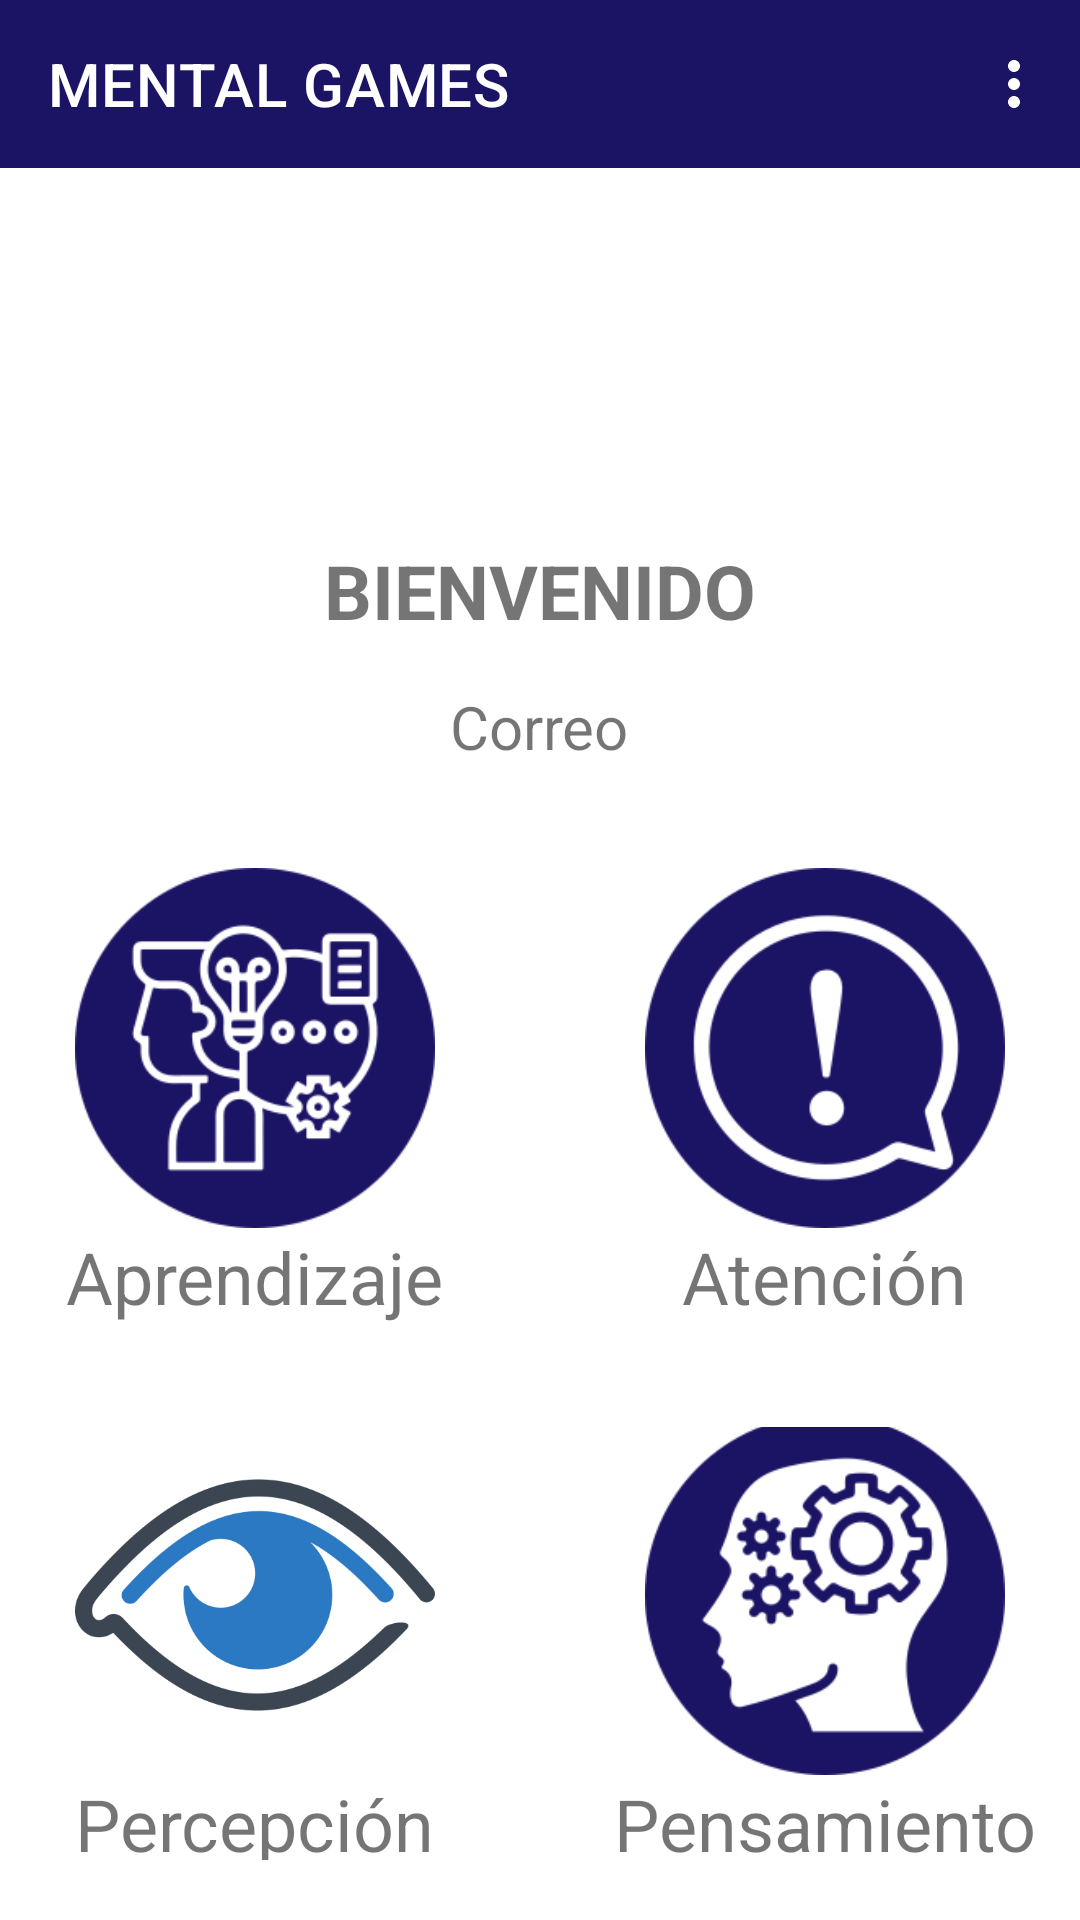

Write the Android layout XML for this screen, with the resource values it uses.
<!-- AndroidManifest.xml: application theme Theme.DAMG7PROYECTO1P -->
<!-- res/layout/activity_user.xml -->
<?xml version="1.0" encoding="utf-8"?>
<androidx.constraintlayout.widget.ConstraintLayout xmlns:android="http://schemas.android.com/apk/res/android"
    xmlns:app="http://schemas.android.com/apk/res-auto"
    xmlns:tools="http://schemas.android.com/tools"
    android:layout_width="match_parent"
    android:layout_height="match_parent"
    tools:context=".UserActivity">

    <androidx.appcompat.widget.Toolbar
        android:id="@+id/toolbar_taller"
        android:layout_width="match_parent"
        android:layout_height="wrap_content"
        android:background="?attr/colorPrimary"
        android:minHeight="?attr/actionBarSize"
        android:theme="?attr/actionBarTheme"
        app:menu="@menu/menu"
        app:subtitleTextColor="@color/white"
        app:title="@string/app_title"
        app:titleTextColor="@color/white"
        tools:ignore="MissingConstraints" />

    <LinearLayout
        android:id="@+id/linePrincipal"
        android:layout_width="match_parent"
        android:layout_height="match_parent"
        android:layout_marginStart="15dp"
        android:layout_marginTop="65dp"
        android:layout_marginEnd="15dp"
        android:layout_marginBottom="15dp"
        android:foregroundGravity="center"
        android:gravity="center|top"
        android:orientation="vertical"
        app:layout_constraintBottom_toBottomOf="parent"
        app:layout_constraintEnd_toEndOf="parent"
        app:layout_constraintStart_toStartOf="parent"
        app:layout_constraintTop_toTopOf="@id/toolbar_taller">

        <LinearLayout
            android:layout_width="match_parent"
            android:layout_height="wrap_content"
            android:orientation="vertical">

            <FrameLayout
                android:layout_width="150dp"
                android:layout_height="match_parent"
                android:layout_gravity="center"
                android:layout_marginTop="5dp"
                android:layout_marginBottom="5dp"
                android:foregroundGravity="center">

                <ImageView
                    android:id="@+id/imageView2"
                    android:layout_width="100dp"
                    android:layout_height="100dp"
                    android:layout_gravity="center"
                    app:srcCompat="@drawable/mentalgame_icono" />
            </FrameLayout>

            <LinearLayout
                android:id="@+id/lineUser"
                android:layout_width="match_parent"
                android:layout_height="match_parent"
                android:layout_gravity="center"
                android:layout_marginTop="5dp"
                android:layout_marginBottom="5dp"
                android:gravity="center"
                android:orientation="vertical">

                <TextView
                    android:id="@+id/usuarioTextView"
                    android:layout_width="wrap_content"
                    android:layout_height="wrap_content"
                    android:layout_marginBottom="15dp"
                    android:text="BIENVENIDO"
                    android:textSize="25dp"
                    android:textStyle="bold" />

                <TextView
                    android:id="@+id/emailTextView"
                    android:layout_width="wrap_content"
                    android:layout_height="wrap_content"
                    android:text="Correo"
                    android:textSize="20sp" />
            </LinearLayout>

        </LinearLayout>

        <TextView
            android:id="@+id/textView"
            android:layout_width="wrap_content"
            android:layout_height="wrap_content"
            android:layout_marginLeft="25dp"
            android:layout_marginTop="25dp"
            android:layout_marginRight="25dp"
            android:layout_marginBottom="25dp"
            android:text="Módulos"
            android:textSize="50dp"
            android:textStyle="bold"
            android:visibility="gone" />

        <LinearLayout
            android:layout_width="match_parent"
            android:layout_height="wrap_content"
            android:orientation="vertical">

            <LinearLayout
                android:layout_width="match_parent"
                android:layout_height="match_parent"
                android:layout_marginTop="5dp"
                android:layout_marginBottom="5dp"
                android:gravity="center"
                android:orientation="horizontal">

                <LinearLayout
                    android:id="@+id/boxAprendizaje"
                    android:layout_width="180dp"
                    android:layout_height="200dp"
                    android:layout_gravity="center"
                    android:layout_marginLeft="5dp"
                    android:layout_marginRight="5dp"
                    android:gravity="center"
                    android:orientation="vertical">

                    <ImageView
                        android:id="@+id/aprendizajeImageView"
                        android:layout_width="wrap_content"
                        android:layout_height="120dp"
                        app:srcCompat="@drawable/ic_aprendizaje" />

                    <TextView
                        android:id="@+id/aprendizajeTextView"
                        android:layout_width="wrap_content"
                        android:layout_height="wrap_content"
                        android:text="Aprendizaje"
                        android:textSize="24sp" />
                </LinearLayout>

                <LinearLayout
                    android:id="@+id/boxAtencion"
                    android:layout_width="180dp"
                    android:layout_height="200dp"
                    android:layout_gravity="center"
                    android:layout_marginLeft="5dp"
                    android:layout_marginRight="5dp"
                    android:gravity="center"
                    android:orientation="vertical">

                    <ImageView
                        android:id="@+id/atencionImageView"
                        android:layout_width="wrap_content"
                        android:layout_height="120dp"
                        app:srcCompat="@drawable/ic_atencion" />

                    <TextView
                        android:id="@+id/atencionTextView"
                        android:layout_width="wrap_content"
                        android:layout_height="wrap_content"
                        android:text="Atención"
                        android:textSize="24sp" />
                </LinearLayout>
            </LinearLayout>

            <LinearLayout
                android:layout_width="match_parent"
                android:layout_height="match_parent"
                android:layout_marginTop="5dp"
                android:layout_marginBottom="5dp"
                android:gravity="center"
                android:orientation="horizontal">

                <LinearLayout
                    android:id="@+id/boxPercepcion"
                    android:layout_width="180dp"
                    android:layout_height="200dp"
                    android:layout_gravity="center"
                    android:layout_marginLeft="5dp"
                    android:layout_marginRight="5dp"
                    android:gravity="center"
                    android:orientation="vertical">

                    <ImageView
                        android:id="@+id/percepcionImageView"
                        android:layout_width="wrap_content"
                        android:layout_height="120dp"
                        app:srcCompat="@drawable/ic_percepcion" />

                    <TextView
                        android:id="@+id/percepcionTextView"
                        android:layout_width="wrap_content"
                        android:layout_height="wrap_content"
                        android:text="Percepción"
                        android:textSize="24sp" />

                </LinearLayout>

                <LinearLayout
                    android:id="@+id/boxPensamiento"
                    android:layout_width="180dp"
                    android:layout_height="200dp"
                    android:layout_gravity="center"
                    android:layout_marginLeft="5dp"
                    android:layout_marginRight="5dp"
                    android:gravity="center"
                    android:orientation="vertical">

                    <ImageView
                        android:id="@+id/pensamientoImageView"
                        android:layout_width="wrap_content"
                        android:layout_height="120dp"
                        app:srcCompat="@drawable/ic_pensamiento" />

                    <TextView
                        android:id="@+id/pensamientoTextView"
                        android:layout_width="wrap_content"
                        android:layout_height="wrap_content"
                        android:text="Pensamiento"
                        android:textSize="24sp" />

                </LinearLayout>
            </LinearLayout>

        </LinearLayout>

        <com.google.android.material.button.MaterialButton
            android:id="@+id/logoutButton"
            android:layout_width="wrap_content"
            android:layout_height="wrap_content"
            android:layout_marginTop="10dp"
            android:layout_marginEnd="10dp"
            android:text="Cerrar sesión" />

    </LinearLayout>

</androidx.constraintlayout.widget.ConstraintLayout>
<!-- resources referenced by this layout -->
<resources>
  <color name="white">#FFFFFFFF</color>
  <!-- drawable ic_aprendizaje: png bitmap (drawable-v24, 10414 bytes) -->
  <!-- drawable ic_atencion: png bitmap (drawable-v24, 7974 bytes) -->
  <!-- drawable ic_pensamiento: png bitmap (drawable-v24, 9533 bytes) -->
  <!-- drawable ic_percepcion: png bitmap (drawable-v24, 28990 bytes) -->
  <string name="app_title">MENTAL GAMES</string>
  <style name="Theme.DAMG7PROYECTO1P" parent="Theme.MaterialComponents.DayNight.DarkActionBar">
          
          <item name="colorPrimary">@color/blue</item>
          <item name="colorPrimaryVariant">@color/purple_700</item>
          <item name="colorOnPrimary">@color/white</item>
          
          <item name="colorSecondary">@color/teal_200</item>
          <item name="colorSecondaryVariant">@color/teal_700</item>
          <item name="colorOnSecondary">@color/black</item>
          
          <item name="android:statusBarColor">?attr/colorPrimaryVariant</item>
          
  
          <item name="android:windowContentTransitions">true</item>
      </style>
  <color name="blue">#1b1464</color>
  <color name="purple_700">#FF3700B3</color>
  <color name="teal_200">#FF03DAC5</color>
  <color name="teal_700">#FF018786</color>
  <color name="black">#FF000000</color>
</resources>
